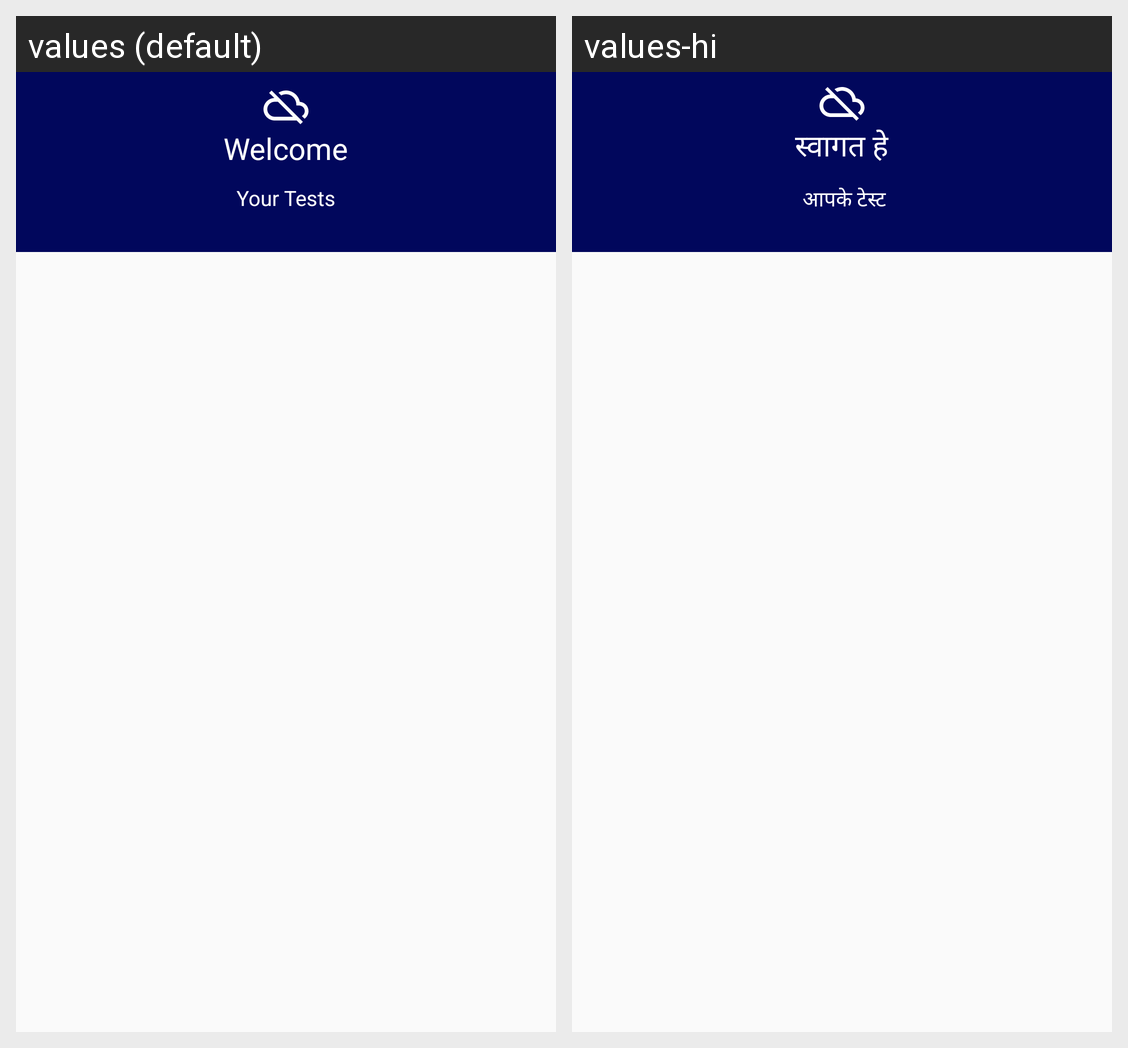

This grid shows one Android layout under two languages. Give, for every string resource on the screen, its name, the default text and each shown locale's text.
Android screen res/layout/activity_test_listview.xml rendered under 2 locales, left to right: values (default), values-hi. Device: Nexus 5 (rendered at 1080×1920; each locale shown at half size, 540×960, under a caption strip naming it); theme MyMaterialTheme.
Strings drawn on this screen, with the default value and each locale's value (text and hints the layout hard-codes, and strings that could not be matched under every locale, appear in the picture but are not listed):

welcomeuser
  values: Welcome
  values-hi: स्वागत हे

YourTests
  values: Your Tests
  values-hi:  आपके टेस्ट
